Run: headless pygame with SDL's dummy video driver; simulated clock (each Clock.tick advances the game by its frame time, no real sleeping); random seed 0; keys injected as events and as key.get_pressed() state; mouse plan: one left click at the window centre at the start of phase 2, then a move to the lower-right quarter at the start of phase 3.
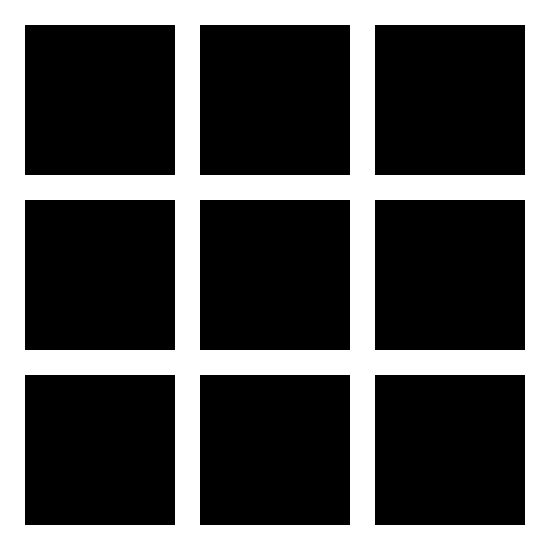
Frame 1 of 4 · flips 1–60 · no input
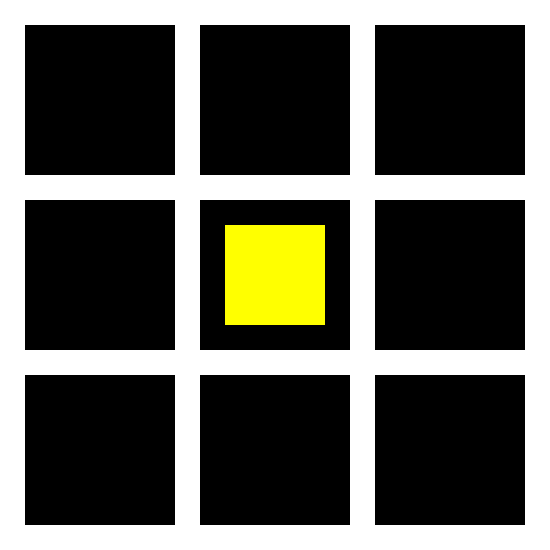
Frame 2 of 4 · flips 61–180 · clicked the window centre · tapped SPACE, RETURN · held RIGHT (→), D
Frame 3 of 4 · flips 181–300 · moved the mouse to the lower-right quarter · held DOWN (↓), S · screen unchanged from frame 2, image omitted
Frame 4 of 4 · flips 301–420 · held LEFT (←), A, UP (↑), W · screen unchanged from frame 3, image omitted

The pygame program that drew these frames:

import pygame

#intiating module
pygame.init()

#configuring window size
win = pygame.display.set_mode((550, 550))

#setting window color
win.fill((255,255,255))

#window title
pygame.display.set_caption("Tic-Tac-Toe")

#first row
f1 = pygame.draw.rect(win, (0,0,0), (25,25,150,150))
s1 = pygame.draw.rect(win, (0,0,0), (200,25,150,150))
t1 = pygame.draw.rect(win, (0,0,0), (375,25,150,150))

#second row
f2 = pygame.draw.rect(win, (0,0,0), (25,200,150,150))
s2 = pygame.draw.rect(win, (0,0,0), (200,200,150,150))
t2 = pygame.draw.rect(win, (0,0,0), (375,200,150,150))

#third row
f3 = pygame.draw.rect(win, (0,0,0), (25,375,150,150))
s3 = pygame.draw.rect(win, (0,0,0), (200,375,150,150))
t3 = pygame.draw.rect(win, (0,0,0), (375,375,150,150))

#variable to be able to run game
run = True

#variable to know which player turn
player = 1

#bools for checking if boxes are empty
f1_empty = True
s1_empty = True
t1_empty = True
f2_empty = True
s2_empty = True
t2_empty = True
f3_empty = True
s3_empty = True
t3_empty = True

#loop to run the program
while run:
    #wait time at the start of each loop to prevent overlapping 1 second
    pygame.time.delay(100)
    #loop to  check for mouse click or closing window
    for event in pygame.event.get():
        if event.type == pygame.QUIT:
            run = False
        if event.type == pygame.MOUSEBUTTONUP:
            #getting position of mouse when clicked
            pos = pygame.mouse.get_pos()
            #checking if mouse clicked an empty to box to add something to it and then changing player turn
            if f1.collidepoint(pos) and f1_empty == True:
                if player == 1:
                    pygame.draw.rect(win, (255,255,0), (50,50,100,100))
                    player = 2
                    f1_empty = False
                else:
                    pygame.draw.circle(win, (255, 0, 0), (100,100),50)
                    player = 1
                    f1_empty = False

            if s1.collidepoint(pos) and s1_empty == True:
                if player == 1:
                    pygame.draw.rect(win, (255,255,0), (225,50,100,100))
                    player = 2
                    s1_empty = False
                else:
                    player = 1
                    pygame.draw.circle(win, (255, 0, 0), (275,100), 50)
                    s1_empty = False

            if t1.collidepoint(pos) and t1_empty == True:
                if player == 1:
                    pygame.draw.rect(win, (255,255,0), (400,50,100,100))
                    player = 2
                    t1_empty = False
                else:
                    player = 1
                    pygame.draw.circle(win, (255, 0, 0), (450, 100), 50)
                    t1_empty = False

            if f2.collidepoint(pos) and f2_empty == True:
                if player == 1:
                    player = 2
                    pygame.draw.rect(win, (255,255,0), (50,225,100,100))
                    f2_empty = False

                else:
                    player = 1
                    pygame.draw.circle(win, (255, 0, 0), (100, 275), 50)
                    f2_empty = False

            if s2.collidepoint(pos) and s2_empty == True :
                if player == 1:
                    player = 2
                    s2_empty = False
                    pygame.draw.rect(win, (255,255,0), (225,225,100,100))

                else:
                    player = 1
                    pygame.draw.circle(win, (255, 0, 0), (275, 275), 50)
                    s2_empty = False

            if t2.collidepoint(pos) and t2_empty == True:
                if player == 1:
                    player = 2
                    pygame.draw.rect(win, (255,255,0), (400,225,100,100))
                    t2_empty = False
                else:
                    player = 1
                    pygame.draw.circle(win, (255, 0, 0), (450, 275), 50)
                    t2_empty = False

            if f3.collidepoint(pos) and f3_empty == True:
                if player == 1:
                    player = 2
                    pygame.draw.rect(win, (255,255,0), (50,400,100,100))
                    f3_empty = False

                else:
                    player = 1
                    pygame.draw.circle(win, (255, 0, 0), (100, 450), 50)
                    f3_empty = False

            if s3.collidepoint(pos) and s3_empty == True:
                if player == 1:
                    player = 2
                    pygame.draw.rect(win, (255,255,0), (225,400,100,100))
                    s3_empty = False

                else:
                    player = 1
                    pygame.draw.circle(win, (255, 0, 0), (275, 450), 50)
                    s3_empty = False

            if t3.collidepoint(pos) and t3_empty == True:
                if player == 1:
                    player = 2
                    pygame.draw.rect(win, (255,255,0), (400,400,100,100))
                    t3_empty = False

                else:
                    player = 1
                    pygame.draw.circle(win, (255, 0, 0), (450, 450), 50)
                    t3_empty = False

    #updating window to be able to see the changes that happened in each iteration
    pygame.display.update()
